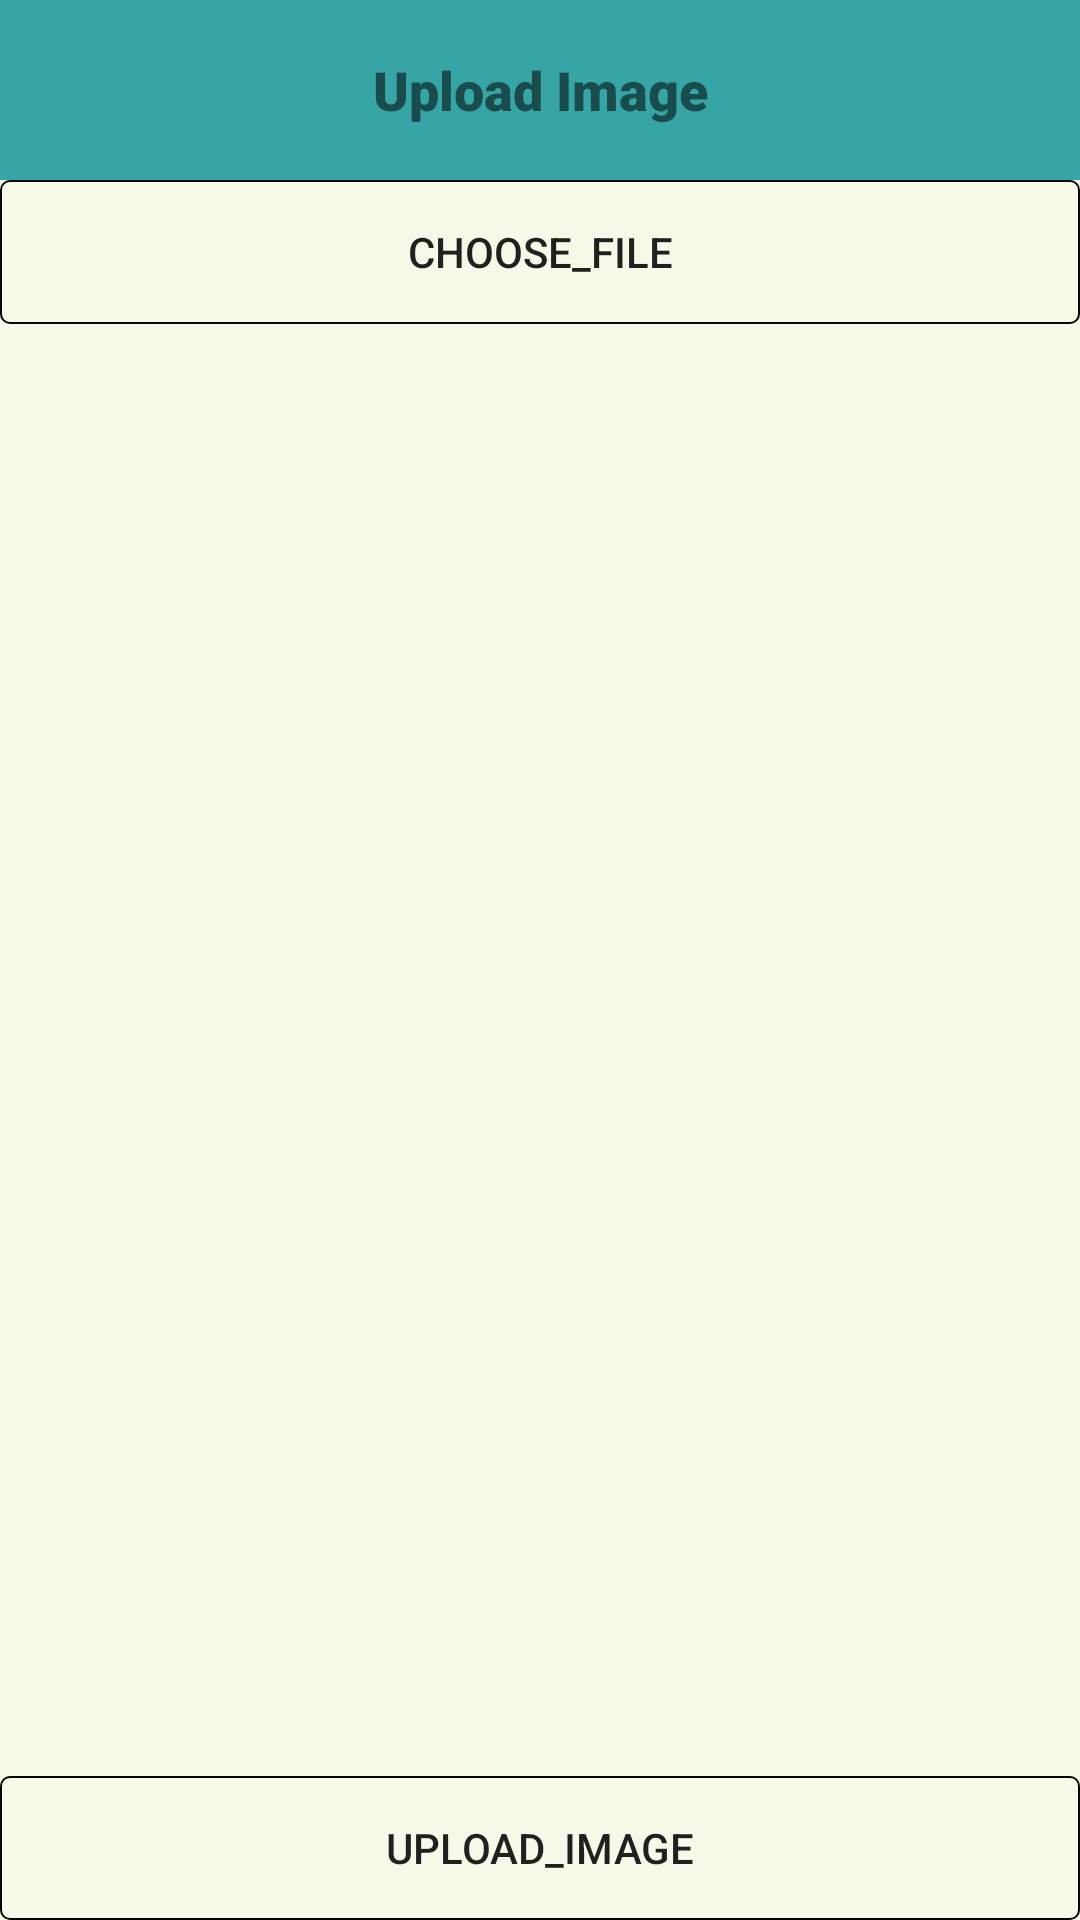

Write the Android layout XML for this screen, with the resource values it uses.
<!-- AndroidManifest.xml: application theme AppTheme -->
<!-- res/layout/image_posting_activity.xml -->
<?xml version="1.0" encoding="utf-8"?>
<LinearLayout
    xmlns:android="http://schemas.android.com/apk/res/android"
    xmlns:app="http://schemas.android.com/apk/res-auto"
    xmlns:tools="http://schemas.android.com/tools"
    android:layout_width="match_parent"
    android:layout_height="match_parent"
    android:background="@color/SortOfwhite"
    android:orientation="vertical">

    <TextView
        android:id="@+id/Upload"
        android:layout_width="match_parent"
        android:layout_height="60dp"
        android:background="@color/AIblue"
        android:gravity="center"
        android:text="Upload Image"
        android:textSize="18sp"
        app:fontFamily="sans-serif-black"
        app:layout_constraintBottom_toBottomOf="parent"
        app:layout_constraintEnd_toEndOf="parent"
        app:layout_constraintHorizontal_bias="1.0"
        app:layout_constraintStart_toStartOf="parent"
        app:layout_constraintTop_toTopOf="parent"
        app:layout_constraintVertical_bias="0.0" />
    <Button
        android:id="@+id/buttonChoose"
        android:layout_width="fill_parent"
        android:layout_height="wrap_content"
        android:background="@drawable/button_borders"

        android:text="choose_file" />

    <ImageView
        android:layout_width="wrap_content"
        android:layout_height="wrap_content"
        android:layout_weight="1"
        android:id="@+id/imageView" />


    <Button
        android:layout_width="fill_parent"
        android:layout_height="wrap_content"
        android:text="upload_image"
        android:background="@drawable/button_borders"

        android:id="@+id/buttonUpload" />


</LinearLayout>
<!-- resources referenced by this layout -->
<resources>
  <color name="AIblue">#37A5A5</color>
  <color name="SortOfwhite">#F8F8E8</color>
  <!-- drawable button_borders (drawable) -->
  <?xml version="1.0" encoding="utf-8"?>
  <shape xmlns:android="http://schemas.android.com/apk/res/android">
      <corners android:radius="3dp"/>
      <stroke android:width="2px" android:color="@color/JustBlack"/>
  </shape>
  <style name="AppTheme" parent="Theme.AppCompat.Light.NoActionBar">
          
          <item name="colorPrimary">@color/AIblue</item>
          <item name="colorPrimaryDark">@color/AIblue</item>
          <item name="colorAccent">@color/colorAccent</item>
      </style>
  <color name="JustBlack">#070707</color>
  <color name="colorAccent">#D81B60</color>
</resources>
